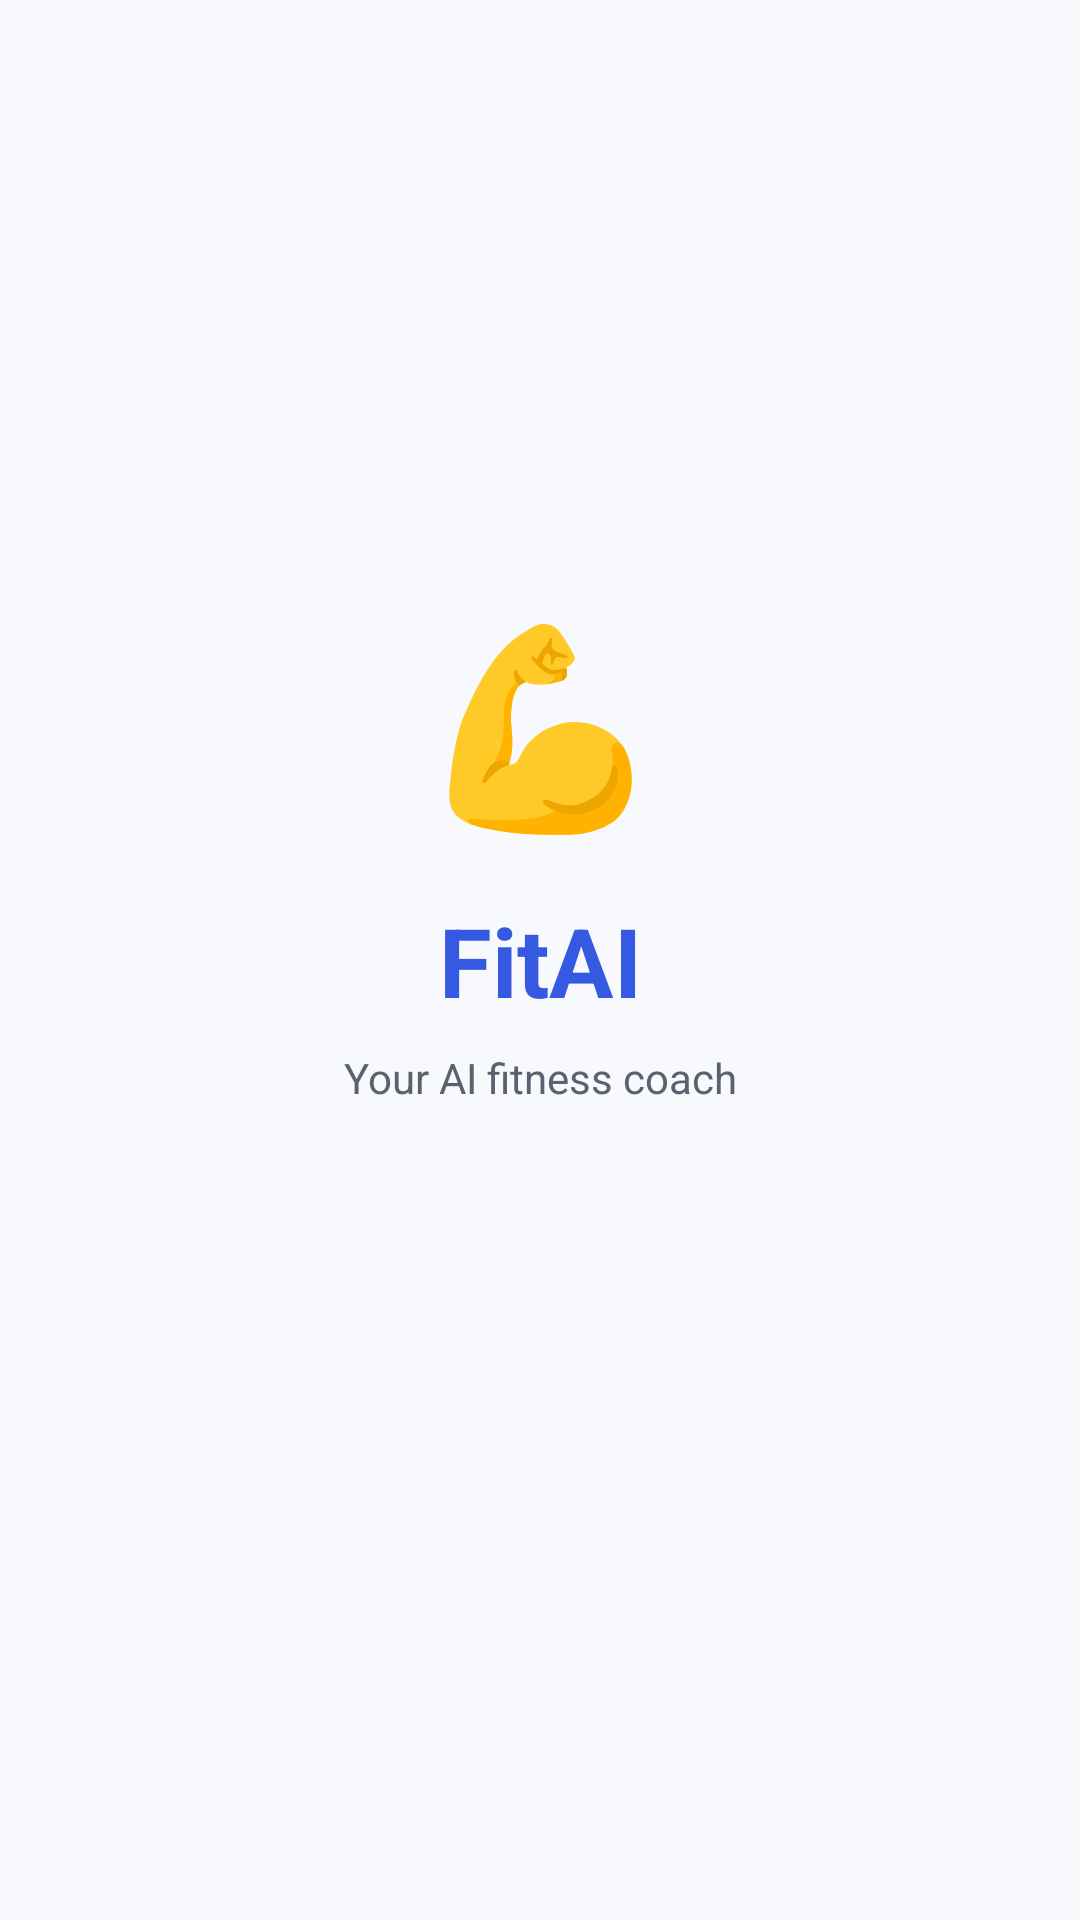

Reconstruct the res/layout file that produces this screen, plus the resources it refers to.
<!-- AndroidManifest.xml: application theme Theme.AIFitnessApp -->
<!-- res/layout/activity_main.xml -->
<?xml version="1.0" encoding="utf-8"?>
<androidx.constraintlayout.widget.ConstraintLayout
    xmlns:android="http://schemas.android.com/apk/res/android"
    xmlns:app="http://schemas.android.com/apk/res-auto"
    android:layout_width="match_parent"
    android:layout_height="match_parent"
    android:background="@color/md_theme_surface">

    
    <TextView
        android:layout_width="wrap_content"
        android:layout_height="wrap_content"
        android:text="💪"
        android:textSize="64sp"
        android:layout_marginBottom="16dp"
        app:layout_constraintBottom_toTopOf="@id/tvAppName"
        app:layout_constraintStart_toStartOf="parent"
        app:layout_constraintEnd_toEndOf="parent"/>

    <TextView
        android:id="@+id/tvAppName"
        android:layout_width="wrap_content"
        android:layout_height="wrap_content"
        android:text="FitAI"
        android:textSize="32sp"
        android:textStyle="bold"
        android:textColor="@color/md_theme_primary"
        app:layout_constraintBottom_toBottomOf="parent"
        app:layout_constraintTop_toTopOf="parent"
        app:layout_constraintStart_toStartOf="parent"
        app:layout_constraintEnd_toEndOf="parent"/>

    <TextView
        android:layout_width="wrap_content"
        android:layout_height="wrap_content"
        android:text="Your AI fitness coach"
        android:textSize="14sp"
        android:textColor="@color/md_theme_onSurfaceVariant"
        android:layout_marginTop="8dp"
        app:layout_constraintTop_toBottomOf="@id/tvAppName"
        app:layout_constraintStart_toStartOf="parent"
        app:layout_constraintEnd_toEndOf="parent"/>

    
    <ProgressBar
        android:id="@+id/pbMainLoading"
        android:layout_width="wrap_content"
        android:layout_height="wrap_content"
        android:visibility="gone"
        android:layout_marginBottom="48dp"
        app:layout_constraintBottom_toBottomOf="parent"
        app:layout_constraintStart_toStartOf="parent"
        app:layout_constraintEnd_toEndOf="parent"/>

</androidx.constraintlayout.widget.ConstraintLayout>
<!-- resources referenced by this layout -->
<resources>
  <color name="md_theme_onSurfaceVariant">#5B616E</color>
  <color name="md_theme_primary">#3559E0</color>
  <color name="md_theme_surface">#F8F9FD</color>
  <style name="Theme.AIFitnessApp" parent="Base.Theme.AIFitnessApp" />
  <style name="Base.Theme.AIFitnessApp" parent="Theme.Material3.DayNight.NoActionBar">
          <item name="colorPrimary">@color/md_theme_primary</item>
          <item name="colorOnPrimary">@color/md_theme_onPrimary</item>
          <item name="colorPrimaryContainer">@color/md_theme_primaryContainer</item>
          <item name="colorOnPrimaryContainer">@color/md_theme_onPrimaryContainer</item>
          <item name="android:statusBarColor">@android:color/transparent</item>
          <item name="android:navigationBarColor">@color/md_theme_surface</item>
      </style>
  <color name="md_theme_onPrimary">#FFFFFFFF</color>
  <color name="md_theme_primaryContainer">#DEE4FF</color>
  <color name="md_theme_onPrimaryContainer">#001453</color>
</resources>
